The GitHub repository 6be709c0/oc-ai-engineer contains a labelled image folder "dataset" with 2 categories: bananas, oranges. Examples follow, each with its label.

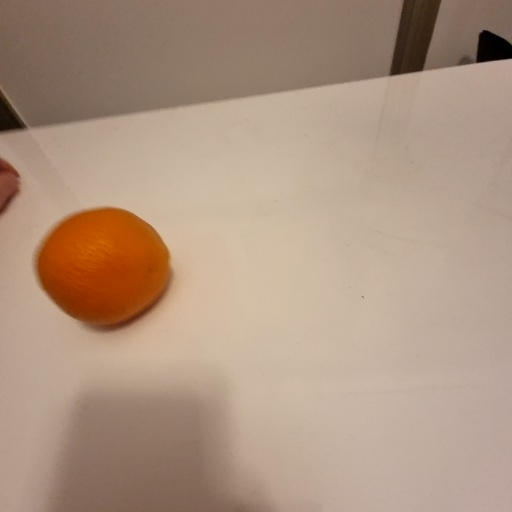
Label: oranges

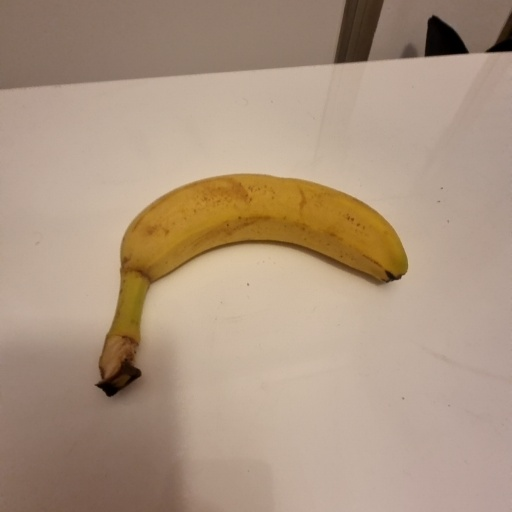
Label: bananas

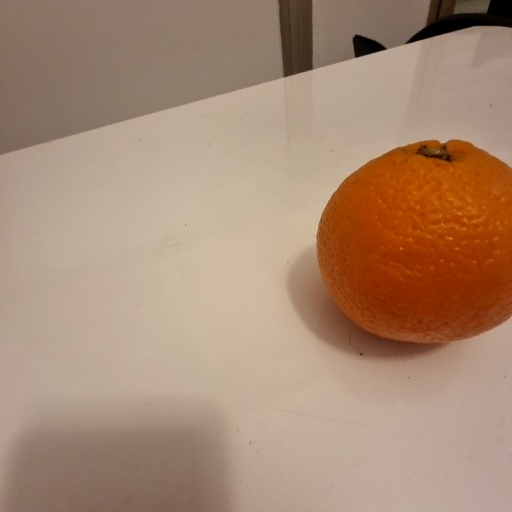
Label: oranges

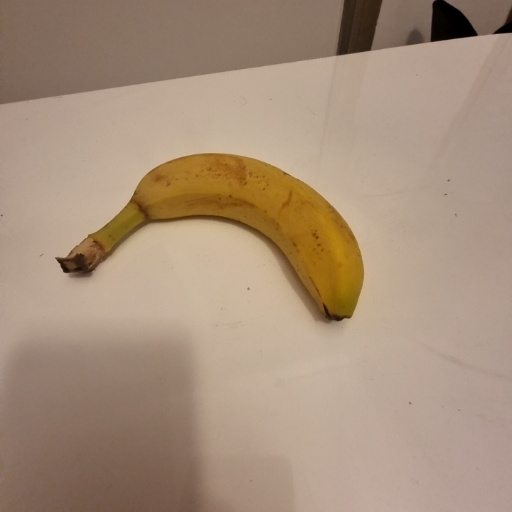
Label: bananas

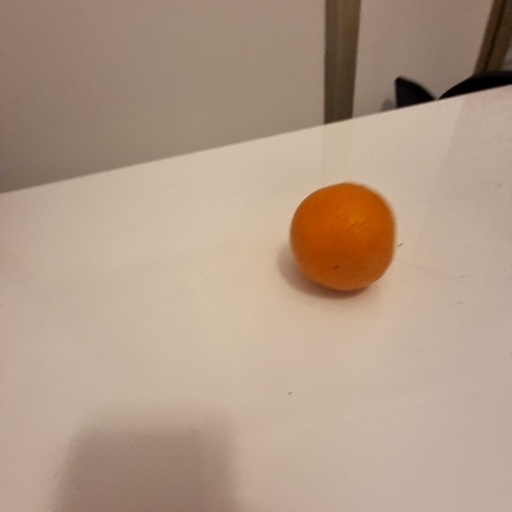
Label: oranges

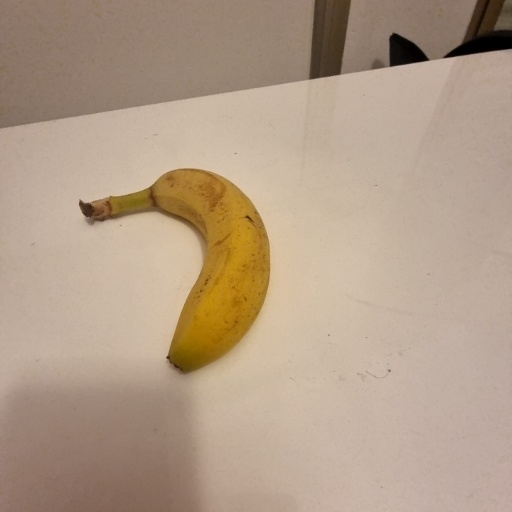
Label: bananas
